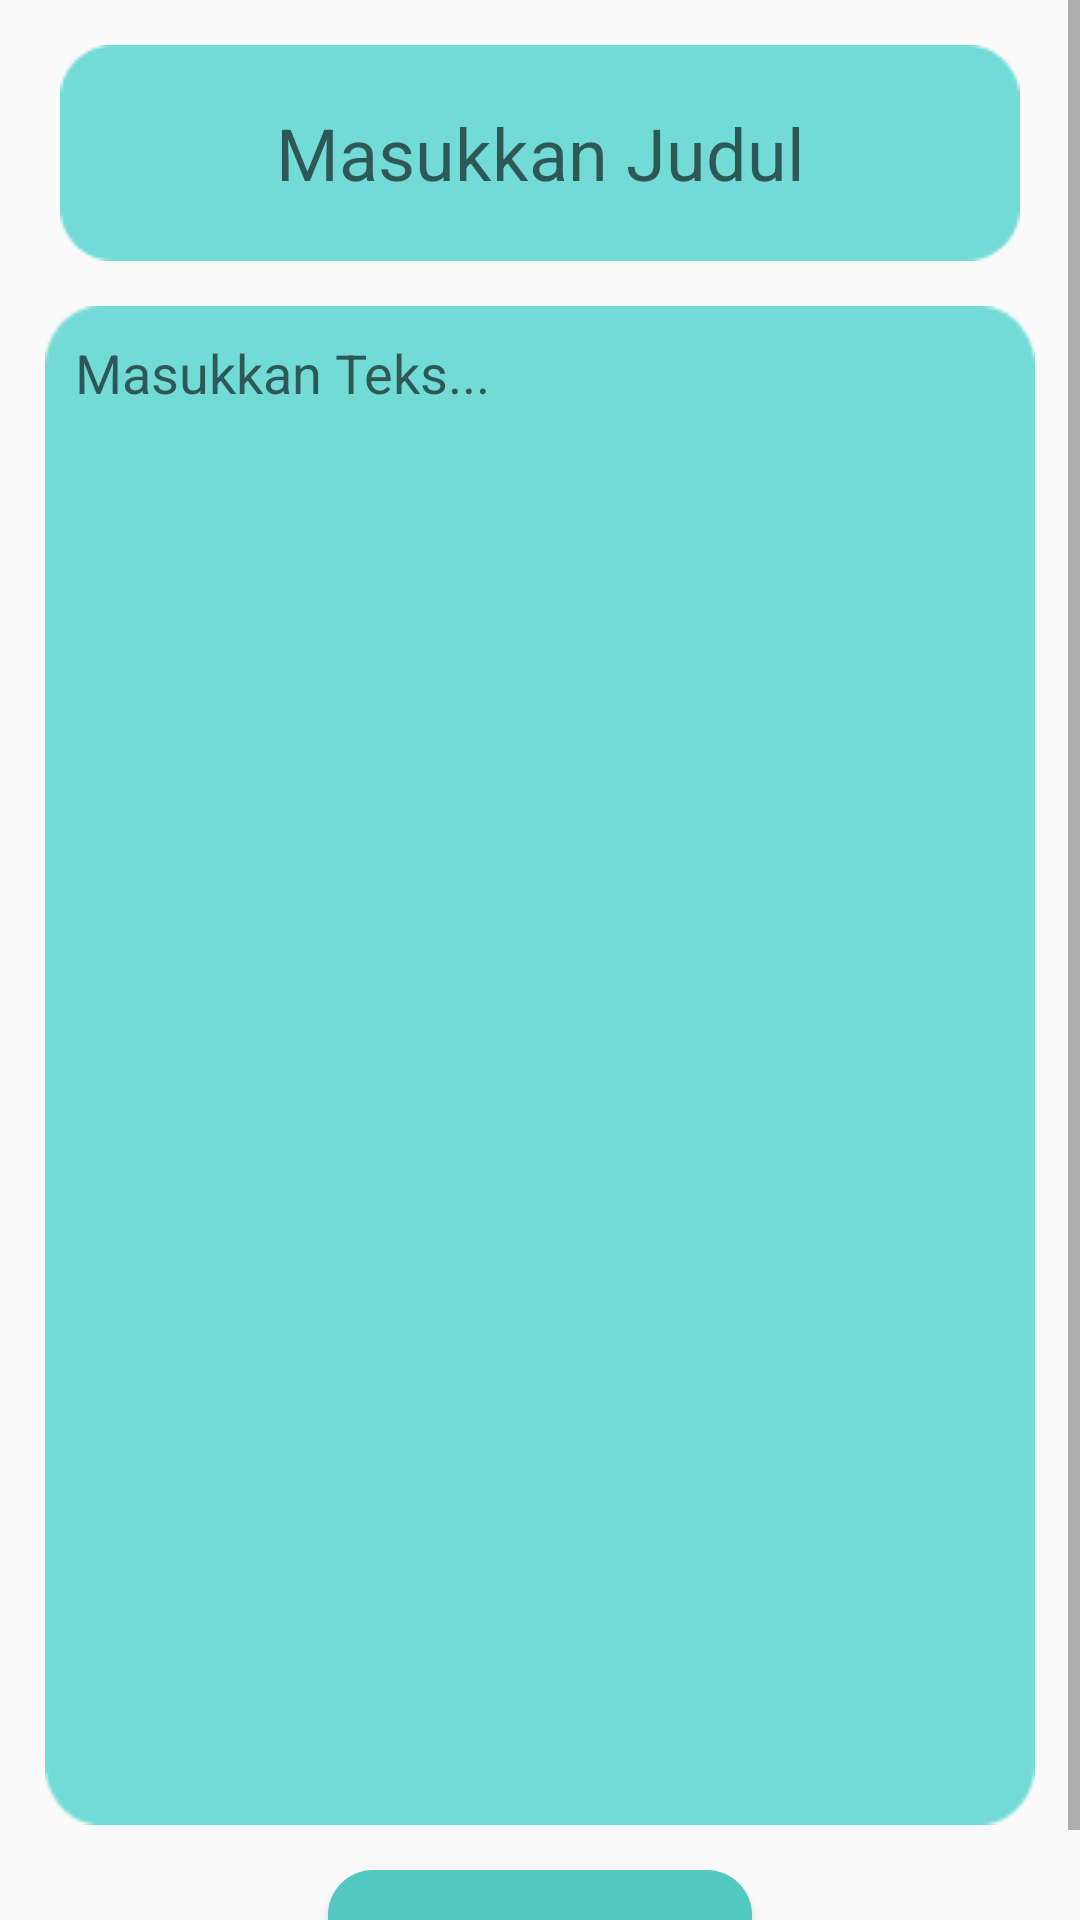

This screen was rendered from an Android layout file. Write that file and the resources it references.
<!-- AndroidManifest.xml: application theme Theme.AplikasiGeneratorSoal -->
<!-- res/layout/read.xml -->
<?xml version="1.0" encoding="utf-8"?>
<ScrollView xmlns:android="http://schemas.android.com/apk/res/android"
    xmlns:app="http://schemas.android.com/apk/res-auto"
    xmlns:tools="http://schemas.android.com/tools"
    android:layout_width="match_parent"
    android:layout_height="wrap_content">

    <androidx.constraintlayout.widget.ConstraintLayout
        android:layout_width="match_parent"
        android:layout_height="match_parent">

        <TextView
            android:id="@+id/buatTulisanTitle"
            android:layout_width="wrap_content"
            android:layout_height="wrap_content"
            android:layout_marginStart="15dp"
            android:layout_marginTop="15dp"
            android:layout_marginEnd="15dp"
            android:background="@drawable/picture_8"
            android:ems="10"
            android:gravity="center"
            android:hint="Masukkan Judul"
            android:inputType="text"
            android:padding="15dp"
            android:textAlignment="center"
            android:textColor="@color/black"
            android:textSize="24sp"
            app:layout_constraintEnd_toEndOf="parent"
            app:layout_constraintStart_toStartOf="parent"
            app:layout_constraintTop_toTopOf="parent" />

        <TextView
            android:id="@+id/readTextInput2"
            android:layout_width="match_parent"
            android:layout_height="wrap_content"
            android:layout_marginStart="15dp"
            android:layout_marginTop="15dp"
            android:layout_marginEnd="15dp"
            android:background="@drawable/picture_9"
            android:gravity="start"
            android:hint="@string/masukkan_teks"
            android:inputType="textMultiLine"
            android:lines="23"
            android:maxLines="100"
            android:padding="10dp"
            android:scrollbars="vertical"
            android:textColor="@color/black"
            android:textSize="18sp"
            app:layout_constraintEnd_toEndOf="parent"
            app:layout_constraintStart_toStartOf="parent"
            app:layout_constraintTop_toBottomOf="@id/buatTulisanTitle"
            tools:ignore="TextViewEdits" />

        <Button
            android:id="@+id/readButton1"
            android:layout_width="wrap_content"
            android:layout_height="wrap_content"
            android:layout_marginTop="15dp"
            android:background="@drawable/button_2"
            android:text="Kerjakan Soal"
            app:layout_constraintEnd_toEndOf="parent"
            app:layout_constraintStart_toStartOf="parent"
            app:layout_constraintTop_toBottomOf="@id/readTextInput2" />

    </androidx.constraintlayout.widget.ConstraintLayout>


</ScrollView>
<!-- resources referenced by this layout -->
<resources>
  <color name="black">#FF000000</color>
  <!-- drawable button_2 (drawable) -->
  <shape xmlns:android="http://schemas.android.com/apk/res/android"
      android:shape="rectangle">
      <solid android:color="@color/theme_color_2" />
      <corners android:radius="15dp" />
  
      <padding
          android:left="16dp"
          android:right="16dp"
          android:top="12dp"
          android:bottom="12dp" />
  </shape>
  <!-- drawable picture_8: png bitmap (drawable, 964 bytes) -->
  <!-- drawable picture_9: png bitmap (drawable, 2218 bytes) -->
  <string name="masukkan_teks">Masukkan Teks...</string>
  <style name="Theme.AplikasiGeneratorSoal" parent="android:Theme.Material.Light.NoActionBar">
          <item name="android:windowFullscreen">false</item>
      </style>
  <color name="theme_color_2">#53C8C1</color>
</resources>
